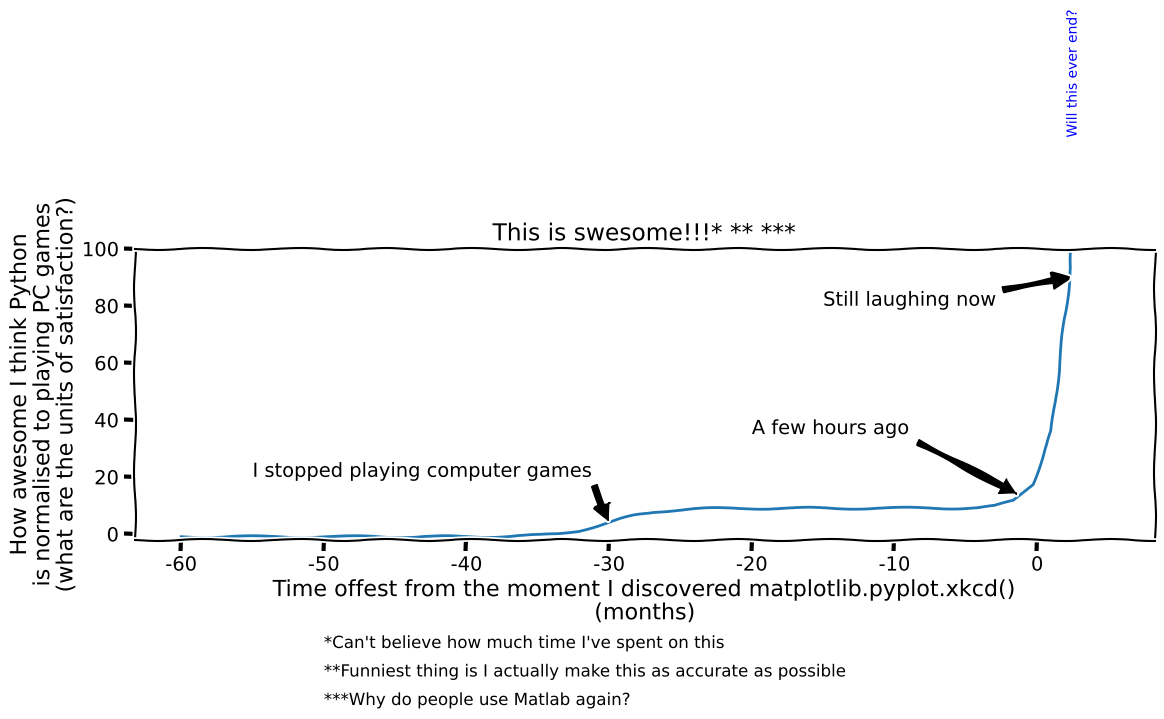

Write the Python code that produced this figure.
# -*- coding: utf-8 -*-
"""

:D

I was looking for some work material and came across http://sophia.estec.esa.int/gtoc_portal/?page_id=103
Look at the plot to understand the rest of the story.

Take a look at http://jakevdp.github.io/blog/2013/07/10/XKCD-plots-in-matplotlib/
for some examples.

Created on Tue Apr  7 07:46:47 2015

[redacted]
"""

import matplotlib.pyplot, numpy
matplotlib.pyplot.xkcd() # :D Maybe I should add this to all my plots.

fig = matplotlib.pyplot.figure(figsize=(12, 8))
ax = fig.add_subplot(211)

ax.set_title("This is swesome!!!* ** ***")
ax.set_xlabel(("Time offest from the moment I discovered matplotlib.pyplot.xkcd()\n"
    "(months)"),size=16)
ax.set_ylabel(("How awesome I think Python\n"
    "is normalised to playing PC games\n"
    "(what are the units of satisfaction?)"),size=16)

ax.set_ylim([-2,100])

timeOffsetValue = numpy.linspace(-60, 5)
satisfaction = ( -1 + 10. / (1 + numpy.exp(0.6 * (-30 - timeOffsetValue))) +
    1000. / (1 + numpy.exp(0.9 * (5 - timeOffsetValue))) )
ax.plot(timeOffsetValue, satisfaction)

ax.annotate('I stopped playing computer games', xy=(-30, 4), xytext=(-55, 20),
	arrowprops=dict(facecolor='black', shrink=0.05))

ax.annotate('A few hours ago', xy=(-1, 13), xytext=(-20, 35),
	arrowprops=dict(facecolor='black', shrink=0.05))

ax.annotate('Still laughing now', xy=(2.5, 90), xytext=(-15, 80),
	arrowprops=dict(facecolor='black', shrink=0.05))

ax.text(-50, -40, "*Can't believe how much time I've spent on this", size=12)
ax.text(-50, -50, "**Funniest thing is I actually make this as accurate as possible", size=12)
ax.text(-50, -60, "***Why do people use Matlab again?", size=12)

ax.text(2, 140, "Will this ever end?", size=10, rotation='vertical', color='blue')

matplotlib.pyplot.subplots_adjust(left=0.1, right=0.95, top=0.8, bottom=0.0)

fig.show()
